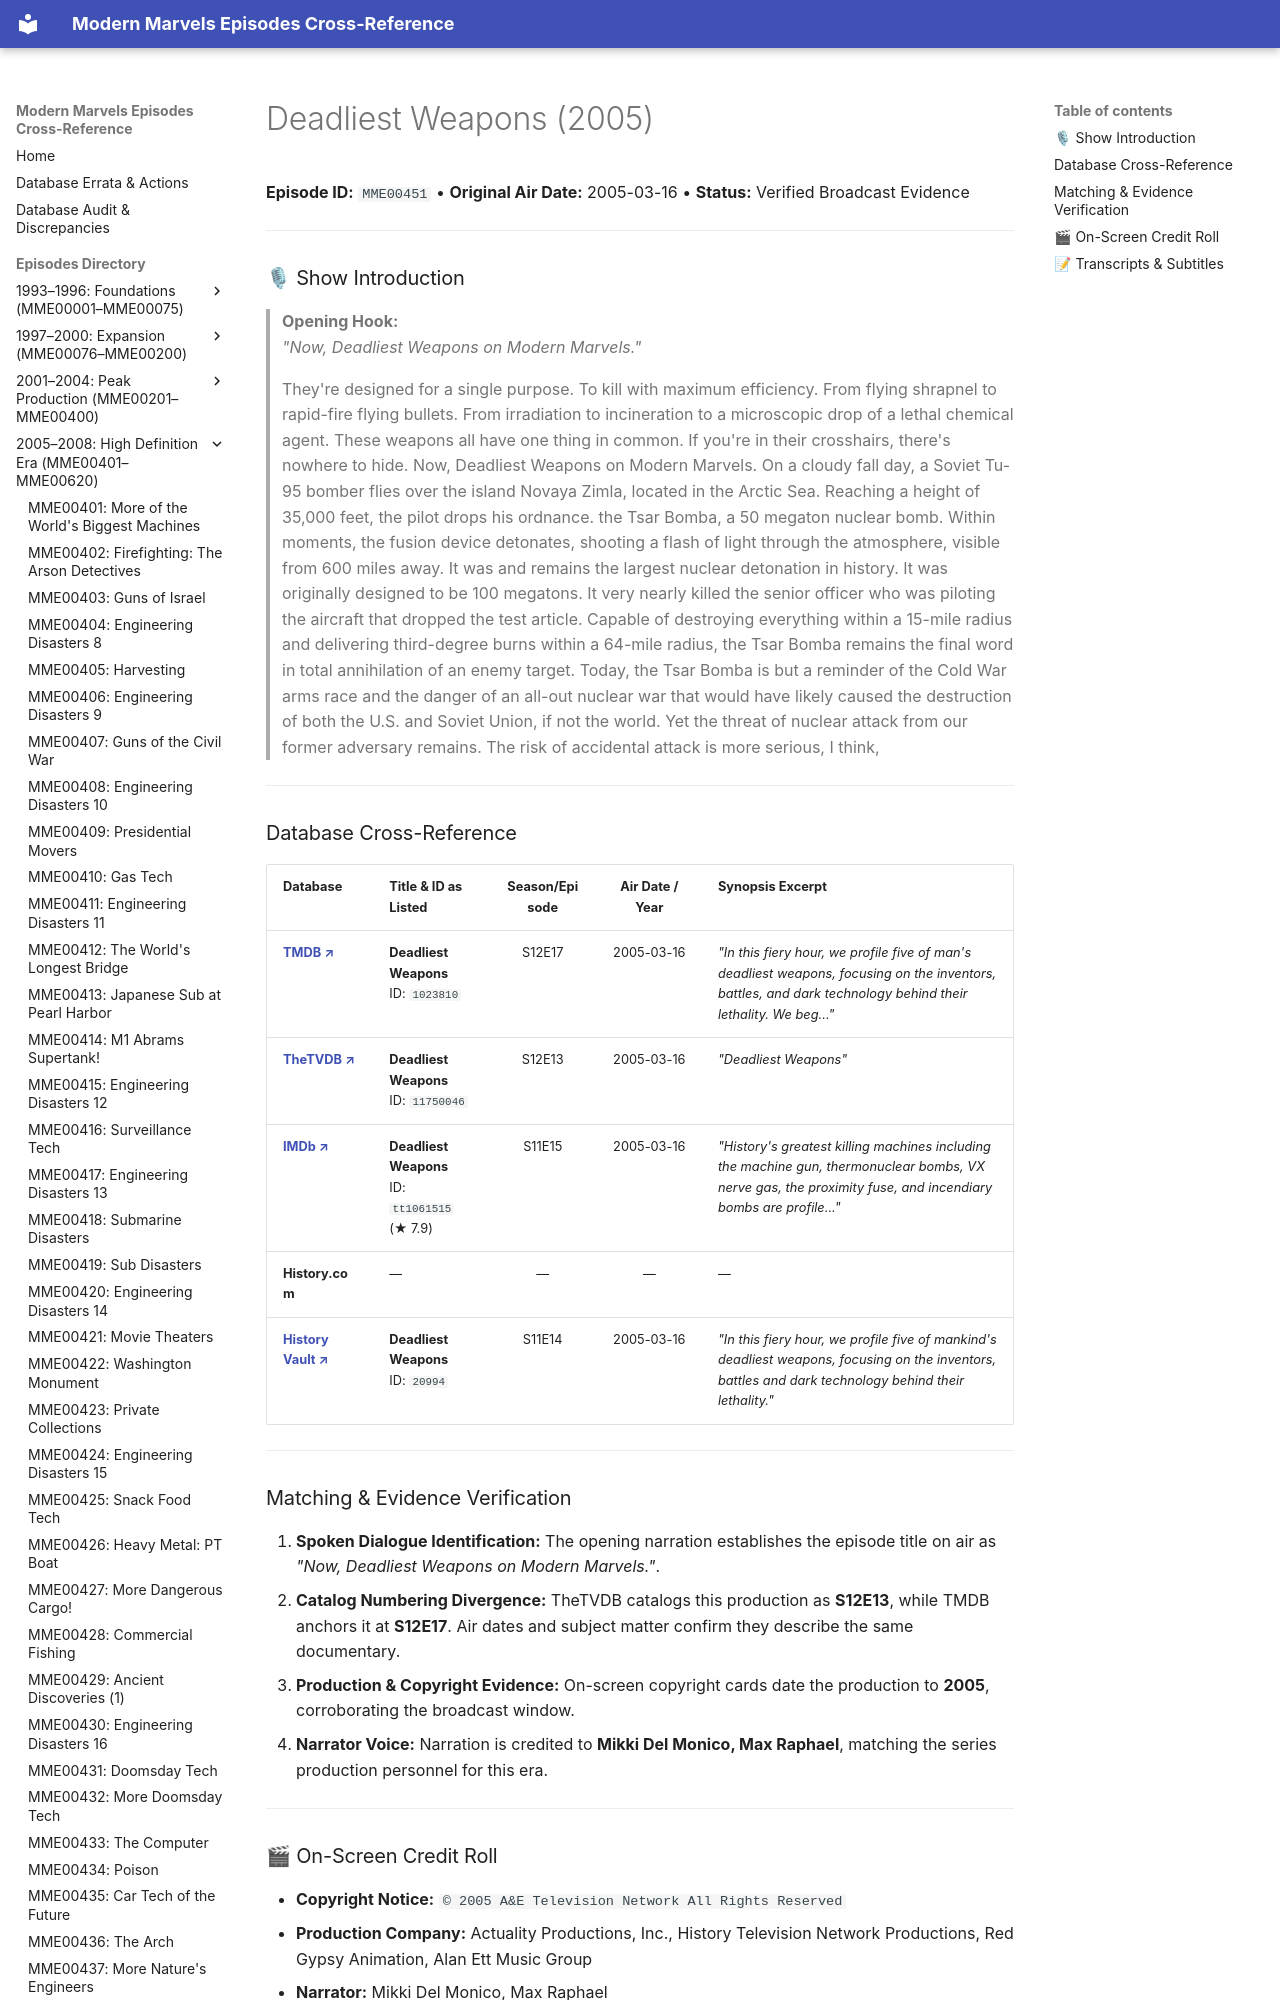

repository: ModernMarvelsFan/ModernMarvels · page: episodes/MME00451/index.html · generator: mkdocs

# Deadliest Weapons (2005)

**Episode ID:** `MME00451` • **Original Air Date:** 2005-03-16 • **Status:** Verified Broadcast Evidence

---

### 🎙 Show Introduction

> **Opening Hook:**  
> *"Now, Deadliest Weapons on Modern Marvels."*
